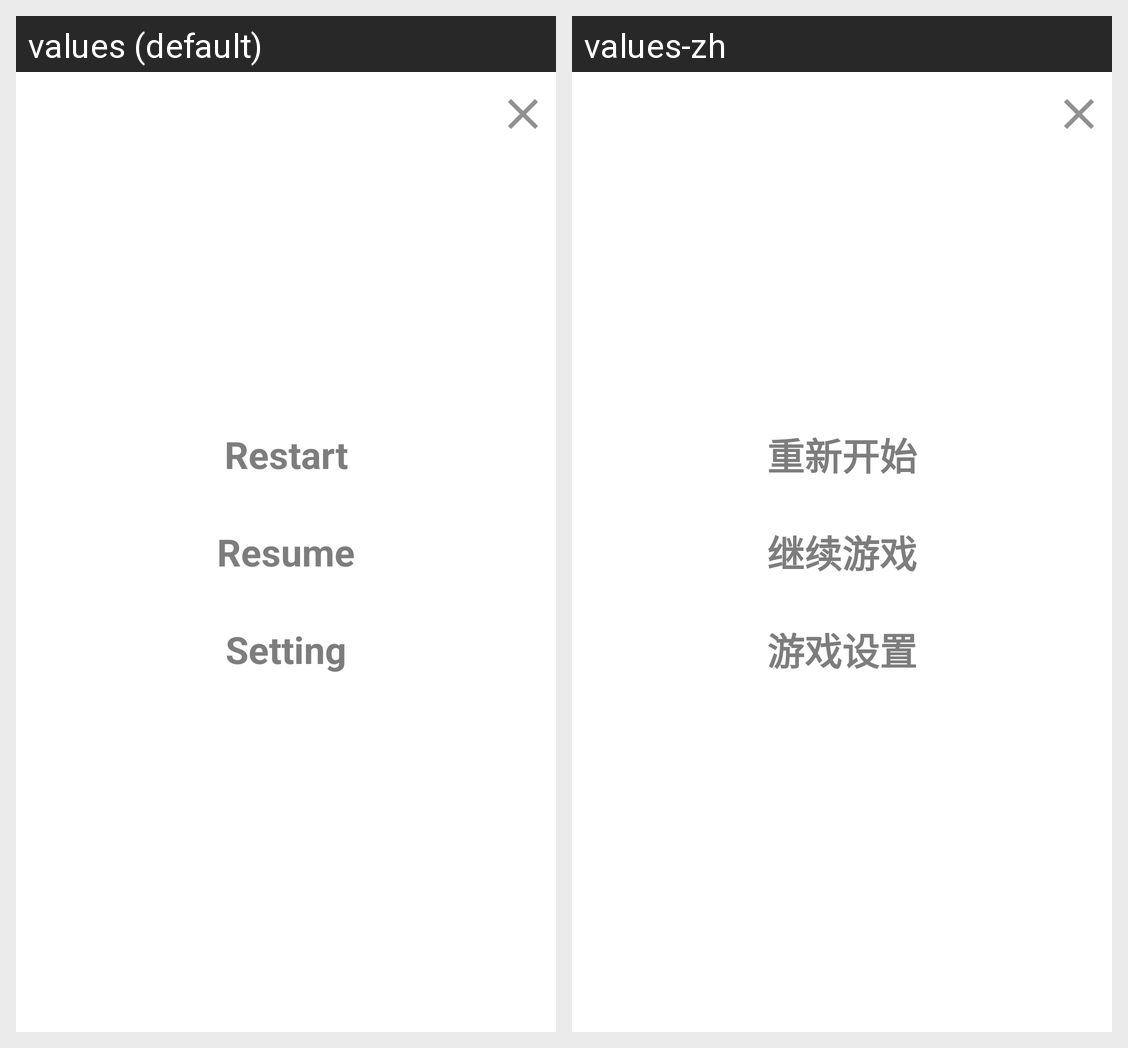

Locale-by-locale string values for the Android screen shown in this grid:
Android screen res/layout/popwindow.xml rendered under 2 locales, left to right: values (default), values-zh. Device: Nexus 5 (rendered at 1080×1920; each locale shown at half size, 540×960, under a caption strip naming it); theme android:Theme.Light.NoTitleBar.Fullscreen.
Strings drawn on this screen, with the default value and each locale's value (text and hints the layout hard-codes, and strings that could not be matched under every locale, appear in the picture but are not listed):

Restart
  values: Restart
  values-zh: 重新开始

resume
  values: Resume
  values-zh: 继续游戏

setting
  values: Setting
  values-zh: 游戏设置
